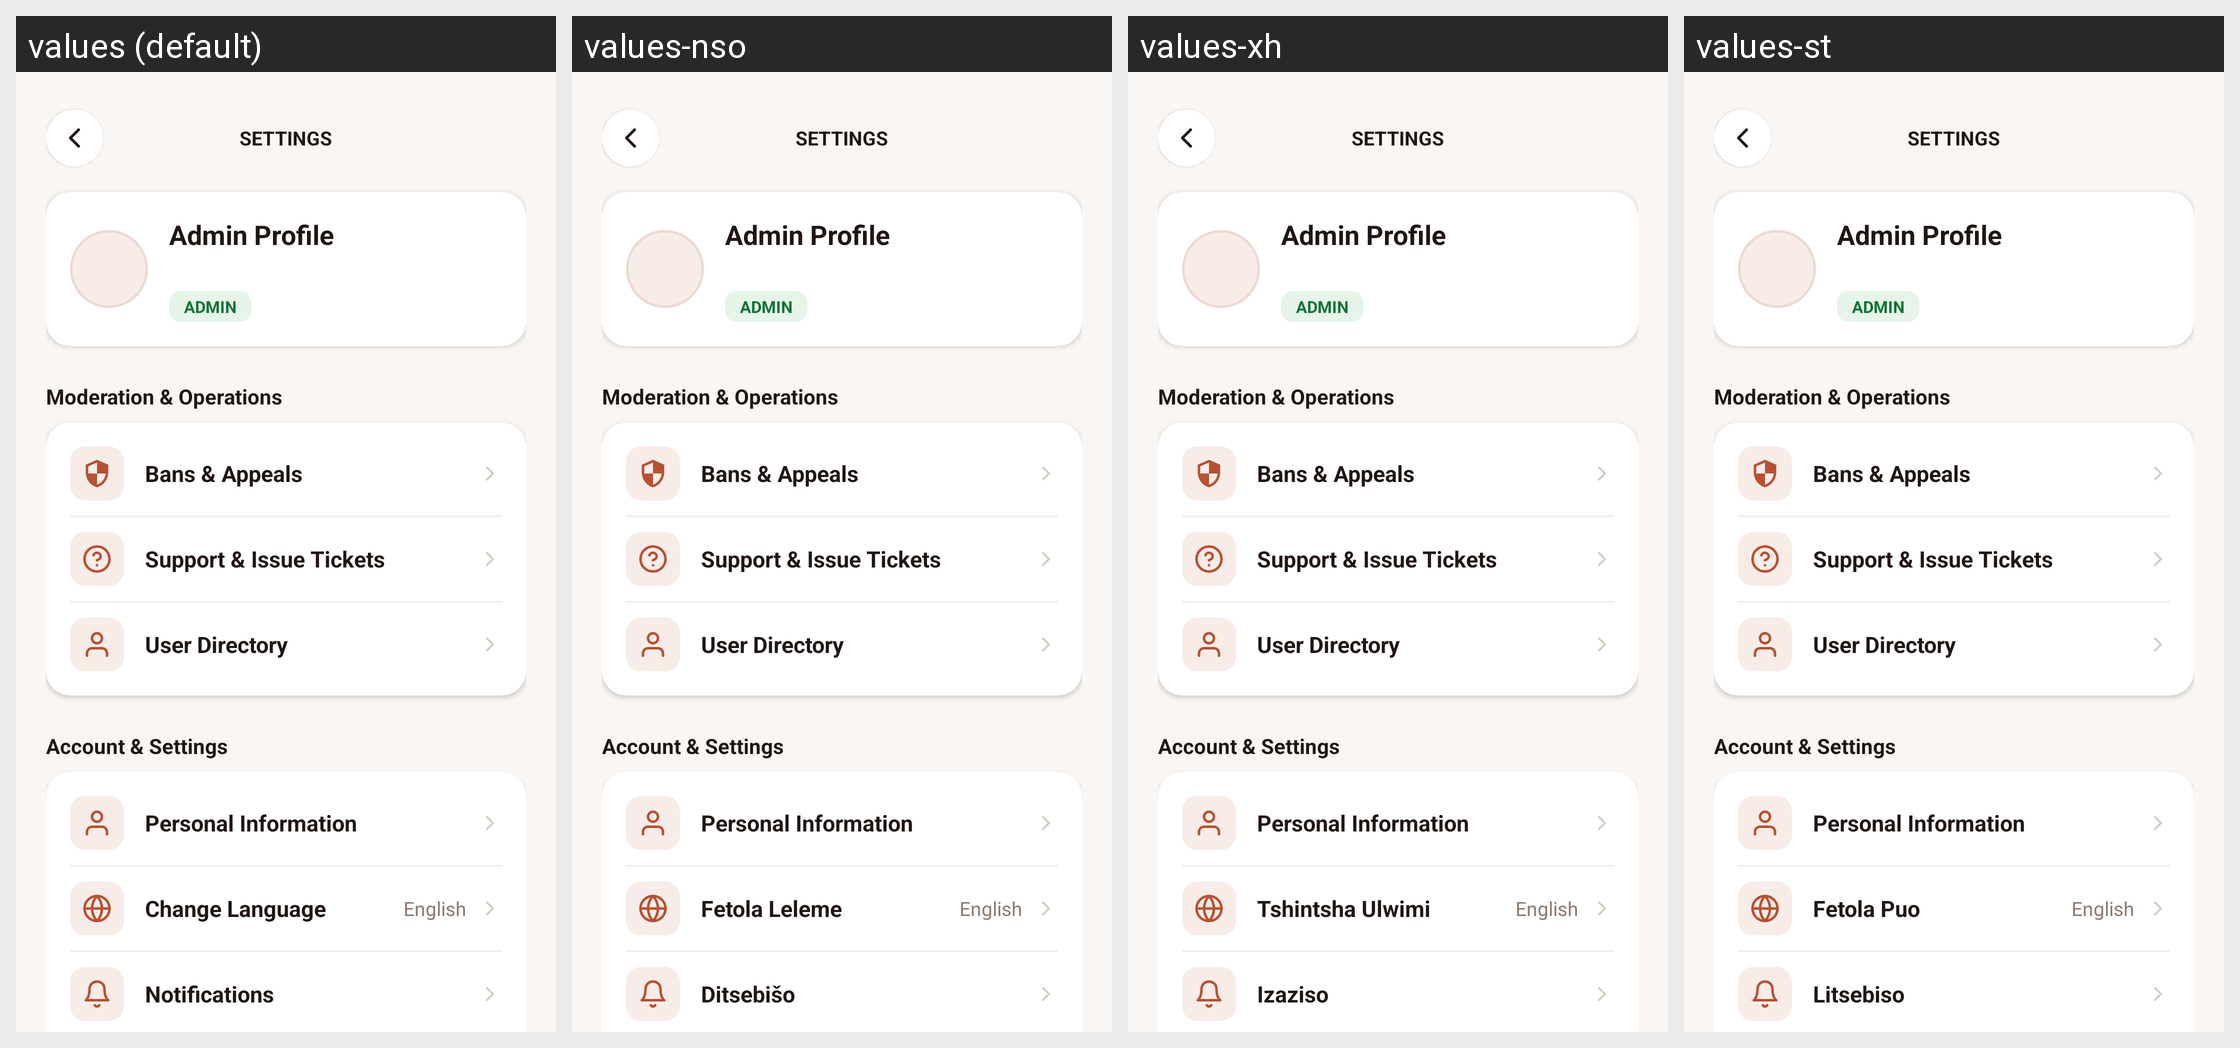

This grid shows one Android layout under several languages. Give, for every string resource on the screen, its name, the default text and each shown locale's text.
Android screen res/layout/activity_admin_profile.xml rendered under 4 locales, left to right: values (default), values-nso, values-xh, values-st. Device: Nexus 5 (rendered at 1080×1920; each locale shown at half size, 540×960, under a caption strip naming it); theme Theme.IkhayaAccommodationSeekingApp.
Other locales in the repository, not shown: values-af, values-zu.
Strings drawn on this screen, with the default value and each locale's value (text and hints the layout hard-codes, and strings that could not be matched under every locale, appear in the picture but are not listed):

change_language
  values: Change Language
  values-nso: Fetola Leleme
  values-xh: Tshintsha Ulwimi
  values-st: Fetola Puo

notifications_title
  values: Notifications
  values-nso: Ditsebišo
  values-xh: Izaziso
  values-st: Litsebiso
